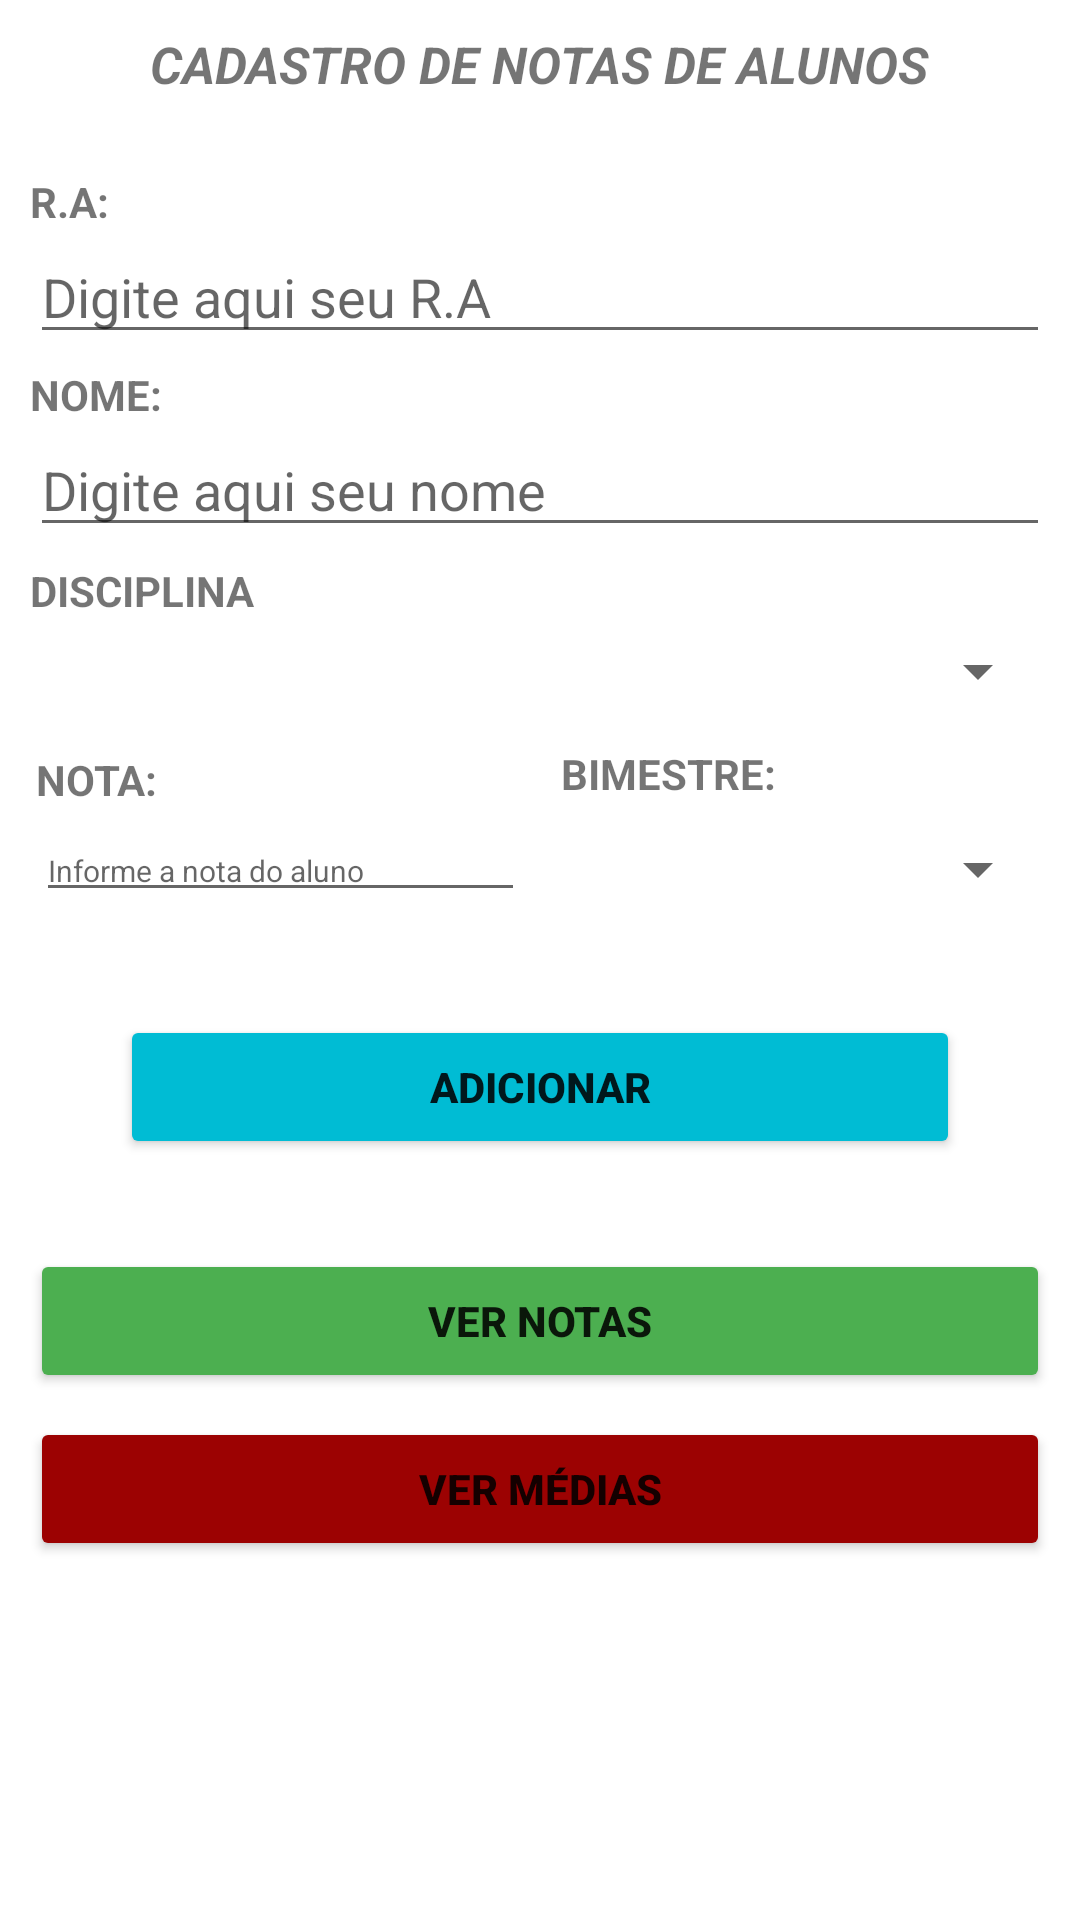

Reconstruct the res/layout file that produces this screen, plus the resources it refers to.
<!-- AndroidManifest.xml: application theme Theme.CadastroNotasAlunos -->
<!-- res/layout/cadastro_notas_alunos.xml -->
<?xml version="1.0" encoding="utf-8"?>
<LinearLayout xmlns:android="http://schemas.android.com/apk/res/android"
    xmlns:app="http://schemas.android.com/apk/res-auto"
    xmlns:tools="http://schemas.android.com/tools"
    android:layout_width="match_parent"
    android:layout_height="match_parent"
    android:orientation="vertical"
    android:padding="10dp"
    tools:context=".MainActivity">

    <TextView
        android:layout_width="wrap_content"
        android:layout_height="wrap_content"
        android:layout_gravity="center"
        android:layout_marginBottom="25dp"
        android:text="Cadastro de notas de Alunos"
        android:textAllCaps="true"
        android:textSize="17dp"
        android:textStyle="bold|italic" />



    <ScrollView
        android:layout_width="match_parent"
        android:layout_height="match_parent">

        <LinearLayout
            android:layout_width="match_parent"
            android:layout_height="wrap_content"
            android:orientation="vertical">

            <TextView
                android:layout_width="match_parent"
                android:layout_height="wrap_content"
                android:text="R.A:"
                android:textStyle="bold" />

            <EditText
                android:layout_width="match_parent"
                android:layout_height="wrap_content"
                android:hint="Digite aqui seu R.A"
                android:inputType="number"
                android:id="@+id/et_ra_aluno"/>

            <TextView
                android:layout_width="match_parent"
                android:layout_height="wrap_content"
                android:layout_marginTop="4dp"
                android:text="NOME:"
                android:textStyle="bold" />

            <EditText
                android:layout_width="match_parent"
                android:layout_height="wrap_content"
                android:hint="Digite aqui seu nome"
                android:inputType="textPersonName"
                android:id="@+id/et_nome_aluno"/>

            <TextView
                android:layout_width="match_parent"
                android:layout_height="wrap_content"
                android:layout_marginTop="5dp"
                android:text="DISCIPLINA"
                android:textStyle="bold" />

            <Spinner
                android:layout_width="match_parent"
                android:layout_height="35dp"
                android:layout_marginBottom="7dp"
                android:id="@+id/spn_disciplina"/>

            <LinearLayout
                android:layout_width="match_parent"
                android:layout_height="wrap_content"
                android:orientation="horizontal">

                <TextView
                    android:layout_width="0dp"
                    android:layout_height="wrap_content"
                    android:layout_margin="2dp"
                    android:layout_weight="1"
                    android:text="NOTA:"
                    android:textStyle="bold" />

                <TextView
                    android:layout_width="0dp"
                    android:layout_height="wrap_content"
                    android:layout_marginStart="10dp"
                    android:layout_weight="1"
                    android:text="BIMESTRE:"
                    android:textStyle="bold" />
            </LinearLayout>

            <LinearLayout
                android:layout_width="match_parent"
                android:layout_height="wrap_content">

                <EditText
                    android:layout_width="0dp"
                    android:layout_height="wrap_content"
                    android:layout_margin="2dp"
                    android:layout_weight="1"
                    android:hint="Informe a nota do aluno"
                    android:inputType="number"
                    android:maxLength="3"
                    android:textSize="10dp"
                    android:id="@+id/et_insere_nota"/>

                <Spinner
                    android:layout_width="0dp"
                    android:layout_height="37dp"
                    android:layout_marginStart="10dp"
                    android:layout_weight="1"
                    android:id="@+id/spn_bimestre"/>

            </LinearLayout>


                    <Button
                        android:layout_width="match_parent"
                        android:layout_height="wrap_content"
                        android:layout_marginTop="12dp"
                        android:layout_marginBottom="70dp"
                        android:text="Adicionar"
                        android:id="@+id/btn_adicionar"
                        android:backgroundTint="@color/azuli"
                        android:textStyle="bold"
                        android:layout_margin="30dp"/>

                    <Button
                        android:layout_width="match_parent"
                        android:layout_height="wrap_content"
                        android:layout_marginBottom="8dp"
                        android:text="VER NOTAS"
                        android:id="@+id/btn_ver_notas"
                        android:backgroundTint="@color/verdineo"
                        android:textStyle="bold"/>

                    <Button
                        android:layout_width="match_parent"
                        android:layout_height="wrap_content"
                        android:text="VER MÉDIAS"
                        android:id="@+id/btn_ver_medias"
                        android:backgroundTint="@color/red"
                        android:textStyle="bold"/>


        </LinearLayout>

    </ScrollView>

</LinearLayout>
<!-- resources referenced by this layout -->
<resources>
  <color name="azuli">#00BCD4</color>
  <color name="red">#9C0202</color>
  <color name="verdineo">#4CAF50</color>
  <style name="Theme.CadastroNotasAlunos" parent="Theme.MaterialComponents.DayNight.DarkActionBar">
          
          <item name="colorPrimary">@color/purple_500</item>
          <item name="colorPrimaryVariant">@color/purple_700</item>
          <item name="colorOnPrimary">@color/white</item>
          
          <item name="colorSecondary">@color/teal_200</item>
          <item name="colorSecondaryVariant">@color/teal_700</item>
          <item name="colorOnSecondary">@color/black</item>
          
          <item name="android:statusBarColor">?attr/colorPrimaryVariant</item>
          
      </style>
  <color name="purple_500">#FF6200EE</color>
  <color name="purple_700">#FF3700B3</color>
  <color name="white">#FFFFFFFF</color>
  <color name="teal_200">#FF03DAC5</color>
  <color name="teal_700">#FF018786</color>
  <color name="black">#FF000000</color>
</resources>
